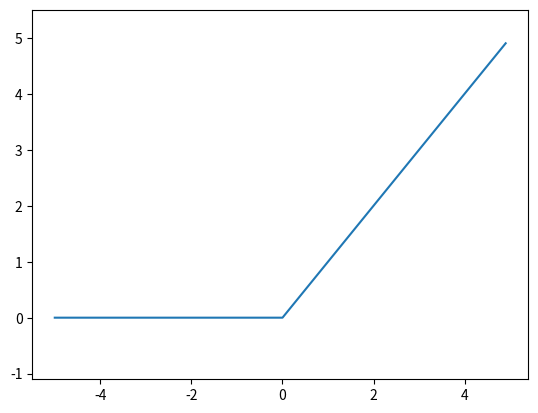

Write Python code to recreate this figure.
import numpy as np
import matplotlib.pylab as plt

def relu(x):
    return np.maximum(0, x)

x = np.arange(-5.0, 5.0, 0.1)
y = relu(x)
plt.plot(x, y)
plt.ylim(-1.1, 5.5)
plt.show()